Image classification data set "actual_training_testing_data" (rdk004/CNN_WBC_Classifier on GitHub). Class labels (8): basophil, eosinophil, erythroblast, immature granulocyte, lymphocyte, monocyte, neutrophil, thrombocyte.

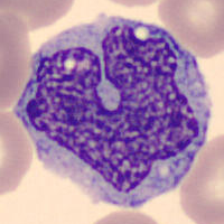
Label: monocyte

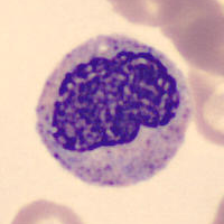
Label: immature granulocyte

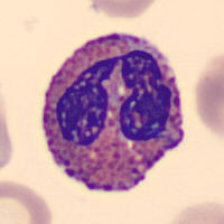
Label: eosinophil

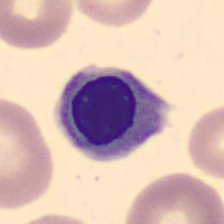
Label: erythroblast

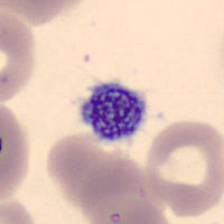
Label: thrombocyte

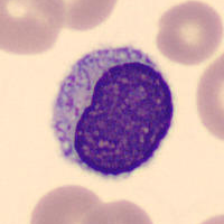
Label: lymphocyte
